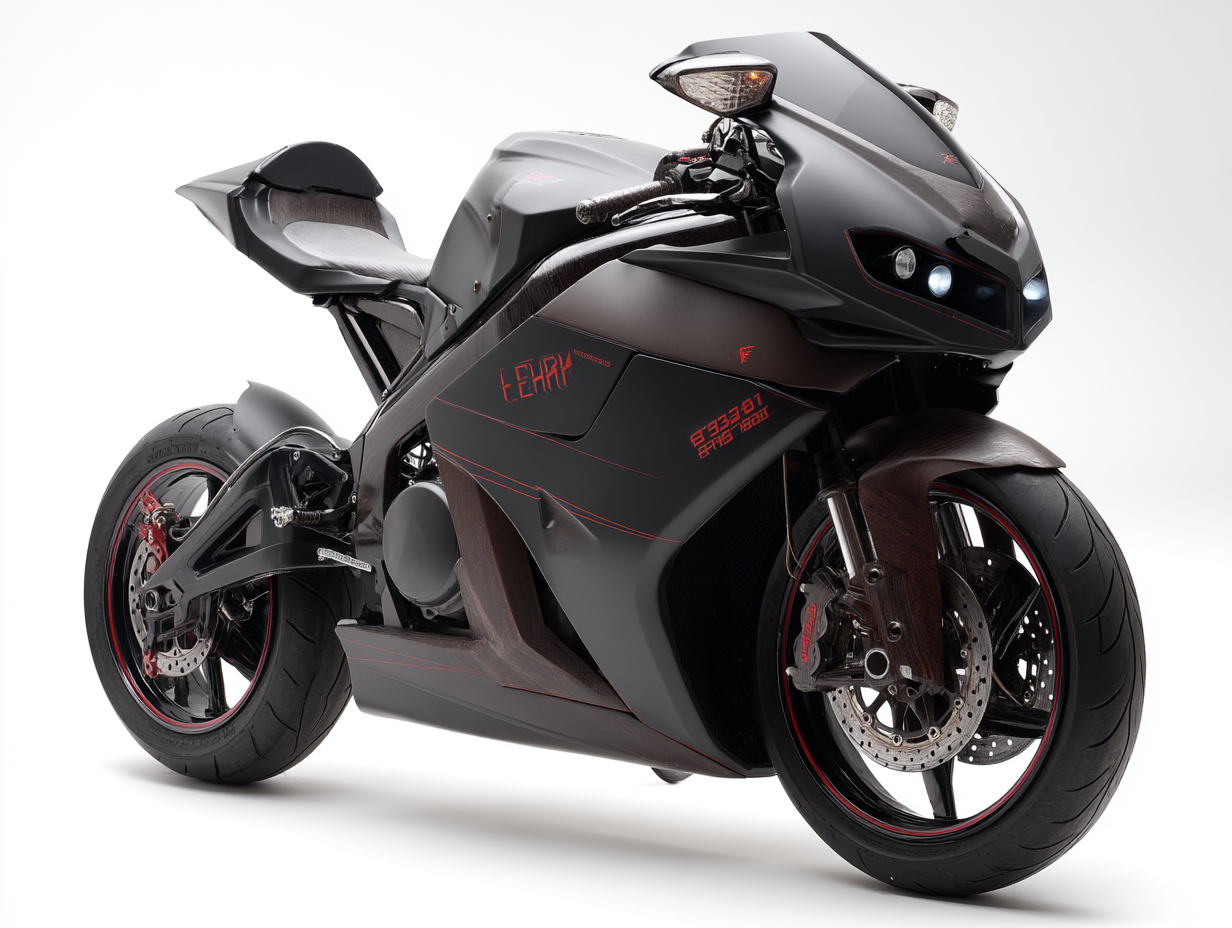
Generation parameters embedded in this image by Midjourney (PNG 'Description' text chunk):
Sport bike "Fear Fighter", sleek aggressive design, deep red accents on black frame (#8B0000), racing position, urban warrior aesthetic, clean product photography, white background, aerodynamic fairing, authentic street racer culture, anti-establishment sport styling, raw performance attitude, underground racing scene authenticity, Queens NYC street warrior, intimidating sport bike presence, weathered racing details, professional product shot, authentic motorcycle club credibility --no modern elements, corporate styling, clean showroom look, bright colorful graphics --ar 4:3 --quality 2 --raw --v 7 Job ID: 9599962f-e568-4141-a28f-270668bb8477